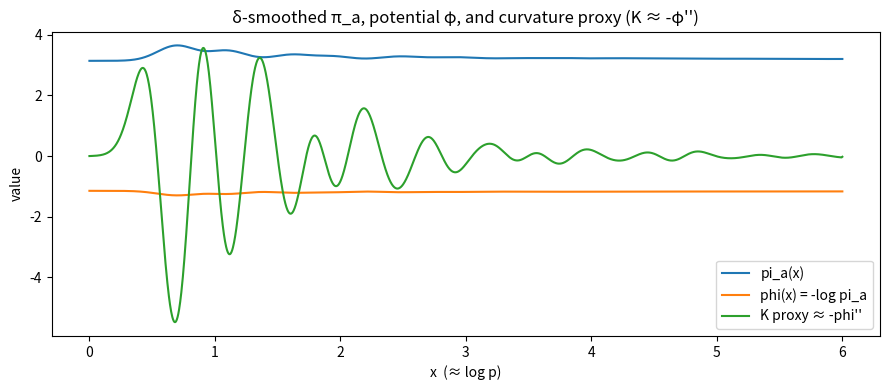
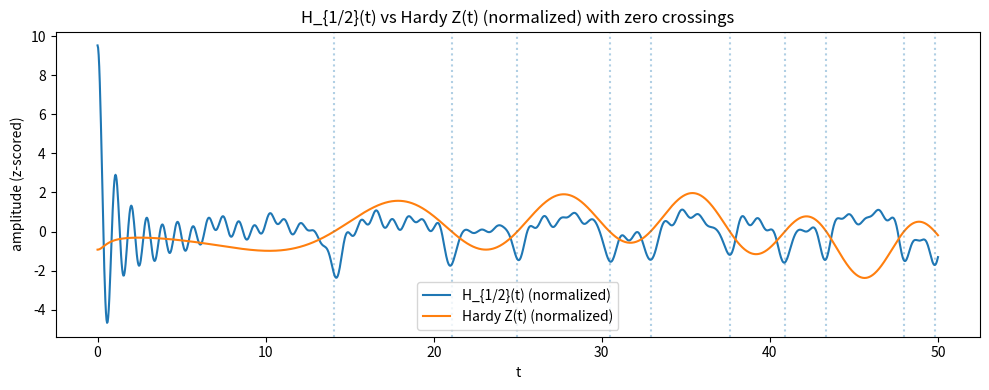
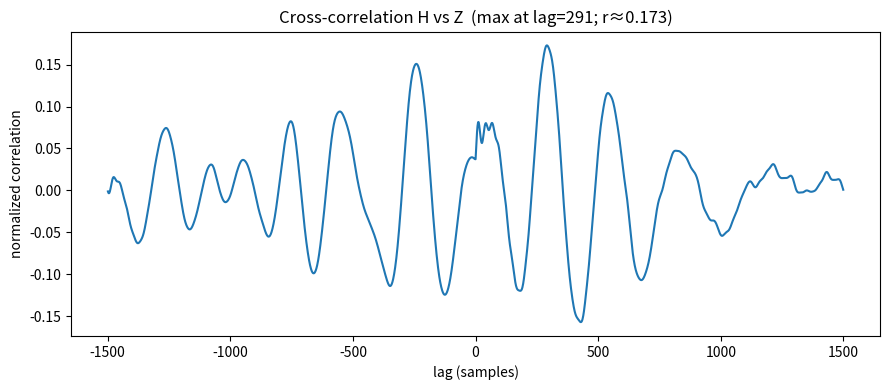
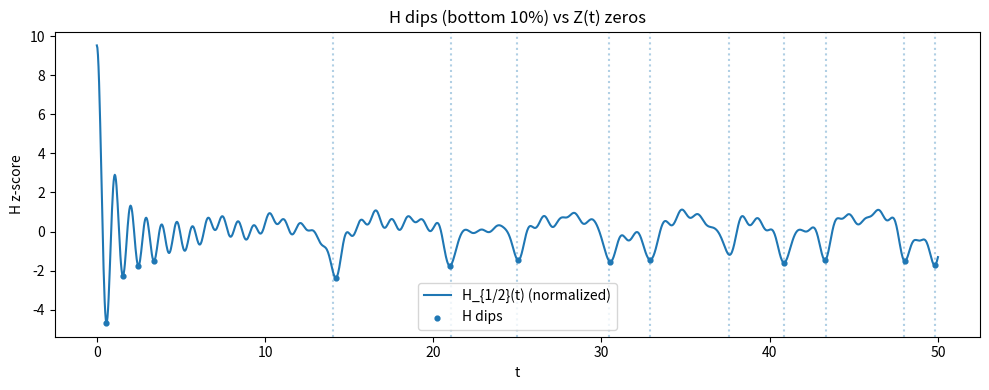

Write Python code to recreate these figures, in order.
#!/usr/bin/env python3
"""
Phase 5 — Hardy-style alignment:
- δ-smoothed π_a(x) = π + Σ (1/p) δ_σ(x - log p), implemented with Gaussian smoothing
- φ(x) = -log π_a(x); curvature proxy K ≈ -φ''
- H_{1/2}(t) = Re Σ p^{-1/2} e^{i t log p} vs Hardy Z(t) on the critical line
- Detect dips of H (bottom q-th percentile), detect Z zeros (sign changes)
- Cross-correlate H and Z; export plots + CSV

Usage:
  python scripts/phase5_hardy_alignment.py --outdir outputs
Knobs:
  --n_primes 400 --sigma 0.1 --xmax 7.0 --nx 3000 --tmax 80 --nt 3000 --dip_q 0.10
"""
import argparse, csv, os
import numpy as np
import matplotlib.pyplot as plt
from sympy import primerange
import mpmath as mp

def build_pi_a(logp, x, sigma):
    pi_a = np.full_like(x, np.pi, dtype=float)
    inv2s2 = 1.0 / (2 * sigma * sigma)
    for p, lp in logp:
        pi_a += (1.0 / p) * np.exp(-(x - lp) ** 2 * inv2s2)
    return pi_a

def hardy_theta(tval):
    z = 0.25 + 0.5j * tval
    return float(mp.im(mp.loggamma(z)) - 0.5 * tval * mp.log(mp.pi))

def hardy_Z(tval):
    s = 0.5 + 1j * tval
    theta = hardy_theta(tval)
    return float(mp.re(mp.e**(1j*theta) * mp.zeta(s)))

def main():
    ap = argparse.ArgumentParser()
    ap.add_argument("--outdir", default="outputs")
    ap.add_argument("--n_primes", type=int, default=200)
    ap.add_argument("--sigma", type=float, default=0.15, help="Gaussian width for δ smoothing on x=log p")
    ap.add_argument("--xmin", type=float, default=0.0)
    ap.add_argument("--xmax", type=float, default=6.0)
    ap.add_argument("--nx", type=int, default=2000)
    ap.add_argument("--tmin", type=float, default=0.0)
    ap.add_argument("--tmax", type=float, default=50.0)
    ap.add_argument("--nt", type=int, default=1500)
    ap.add_argument("--dip_q", type=float, default=0.10, help="percentile for H dips (0.10 = bottom 10%)")
    args = ap.parse_args()

    os.makedirs(args.outdir, exist_ok=True)
    mp.mp.dps = 50

    # Primes and logs
    # Upper bound heuristic for primerange so we have enough primes to slice
    upper = max(1000, int(np.exp(args.xmax)) + 50)
    primes = list(primerange(2, upper))[:args.n_primes]
    logp = [(int(p), float(np.log(p))) for p in primes]

    # π_a, φ, K proxy over x ~ log p axis
    x = np.linspace(args.xmin, args.xmax, args.nx)
    pi_a = build_pi_a(logp, x, args.sigma)
    phi = -np.log(pi_a)
    dx = (args.xmax - args.xmin) / (args.nx - 1)
    phi_prime = np.gradient(phi, dx)
    phi_second = np.gradient(phi_prime, dx)
    K_proxy = -phi_second

    # H_{1/2}(t) & Hardy Z(t)
    t = np.linspace(args.tmin, args.tmax, args.nt)
    H = np.zeros_like(t)
    for p, lp in logp:
        H += (p ** -0.5) * np.cos(t * lp)
    H_z = (H - H.mean()) / (H.std() + 1e-12)

    Z = np.array([hardy_Z(tv) for tv in t], dtype=float)
    Z_z = (Z - Z.mean()) / (Z.std() + 1e-12)

    # Dips and zeros
    thr = np.quantile(H_z, args.dip_q)
    is_min = np.r_[False, (H_z[1:-1] < H_z[:-2]) & (H_z[1:-1] < H_z[2:]), False]
    dip_idx = np.where(is_min & (H_z <= thr))[0]
    t_H_dips = t[dip_idx]

    signs = np.sign(Z_z)
    zcross = np.where(signs[:-1] * signs[1:] < 0)[0]
    t_Z_zeros = 0.5 * (t[zcross] + t[zcross + 1]) if len(zcross) else np.array([])

    # Cross-correlation
    Hn = H_z - H_z.mean()
    Zn = Z_z - Z_z.mean()
    corr = np.correlate(Hn, Zn, mode='full')
    lags = np.arange(-len(Hn) + 1, len(Hn))
    imax = int(np.argmax(corr))
    best_lag = int(lags[imax])
    best_corr = float(corr[imax] / (np.linalg.norm(Hn) * np.linalg.norm(Zn) + 1e-12))

    # CSV of dip→nearest zero distances
    csv_path = os.path.join(args.outdir, "hardy_alignment_dips_vs_zeros.csv")
    with open(csv_path, "w", newline="") as f:
        w = csv.writer(f)
        w.writerow(["t_H_dip", "nearest_Z_zero", "abs_diff"])
        for th in t_H_dips:
            if len(t_Z_zeros):
                j = int(np.argmin(np.abs(t_Z_zeros - th)))
                tz = float(t_Z_zeros[j])
                w.writerow([float(th), tz, float(abs(tz - th))])

    # Plots
    # 1) π_a, φ, K proxy
    plt.figure(figsize=(9,4))
    plt.plot(x, pi_a, label="pi_a(x)")
    plt.plot(x, phi, label="phi(x) = -log pi_a")
    plt.plot(x, K_proxy, label="K proxy ≈ -phi''")
    plt.title("δ-smoothed π_a, potential φ, and curvature proxy (K ≈ -φ'')")
    plt.xlabel("x  (≈ log p)")
    plt.ylabel("value")
    plt.legend()
    plt.tight_layout()
    plt.savefig(os.path.join(args.outdir, "pia_phi_K_profile.png"), dpi=220)
    plt.close()

    # 2) Overlay H_{1/2}(t) and Hardy Z(t)
    plt.figure(figsize=(10,4))
    plt.plot(t, H_z, label="H_{1/2}(t) (normalized)")
    plt.plot(t, Z_z, label="Hardy Z(t) (normalized)")
    for tz in t_Z_zeros:
        plt.axvline(tz, linestyle=":", alpha=0.35)
    plt.title("H_{1/2}(t) vs Hardy Z(t) (normalized) with zero crossings")
    plt.xlabel("t")
    plt.ylabel("amplitude (z-scored)")
    plt.legend()
    plt.tight_layout()
    plt.savefig(os.path.join(args.outdir, "H_vs_Z_overlay.png"), dpi=220)
    plt.close()

    # 3) Cross-correlation curve
    plt.figure(figsize=(9,4))
    denom = (np.linalg.norm(Hn) * np.linalg.norm(Zn) + 1e-12)
    plt.plot(lags, corr / denom)
    plt.title(f"Cross-correlation H vs Z  (max at lag={best_lag}; r≈{best_corr:.3f})")
    plt.xlabel("lag (samples)")
    plt.ylabel("normalized correlation")
    plt.tight_layout()
    plt.savefig(os.path.join(args.outdir, "HZ_crosscorr.png"), dpi=220)
    plt.close()

    # 4) Mark dips and zeros on H trace
    plt.figure(figsize=(10,4))
    plt.plot(t, H_z, label="H_{1/2}(t) (normalized)")
    if len(dip_idx):
        plt.scatter(t_H_dips, H_z[dip_idx], s=12, label="H dips")
    for tz in t_Z_zeros:
        plt.axvline(tz, linestyle=":", alpha=0.35)
    plt.title(f"H dips (bottom {int(args.dip_q*100)}%) vs Z(t) zeros")
    plt.xlabel("t")
    plt.ylabel("H z-score")
    plt.legend()
    plt.tight_layout()
    plt.savefig(os.path.join(args.outdir, "H_dips_vs_Z_zeros.png"), dpi=220)
    plt.close()

    # Print a tiny summary
    print(f"Max corr r≈{best_corr:.3f} at lag {best_lag}; wrote CSV to {csv_path}")

if __name__ == "__main__":
    main()
